Photos from the image-classification dataset "data" in the GitHub repository uwenayoallain/alu-mlp-summative. Its 5 classes are: cercospora leaf spot, healthy, leaf miner, phoma leaf disease, coffee leaf rust.

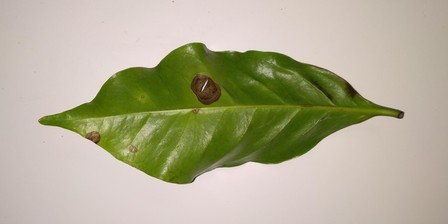
Label: phoma leaf disease

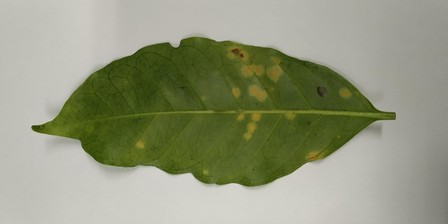
Label: coffee leaf rust

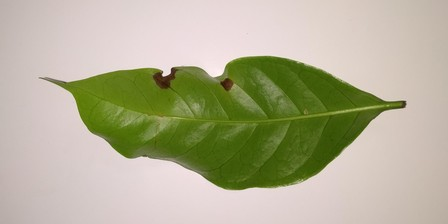
Label: phoma leaf disease

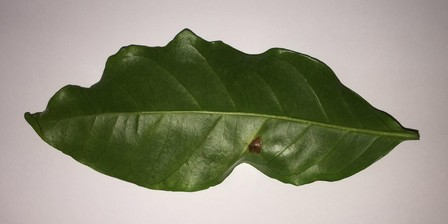
Label: leaf miner

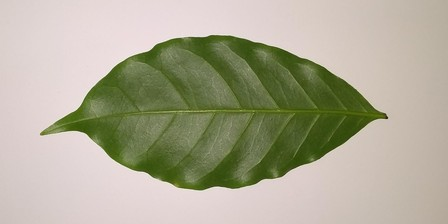
Label: healthy

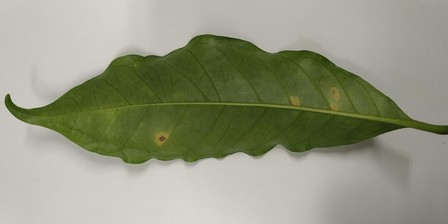
Label: coffee leaf rust
